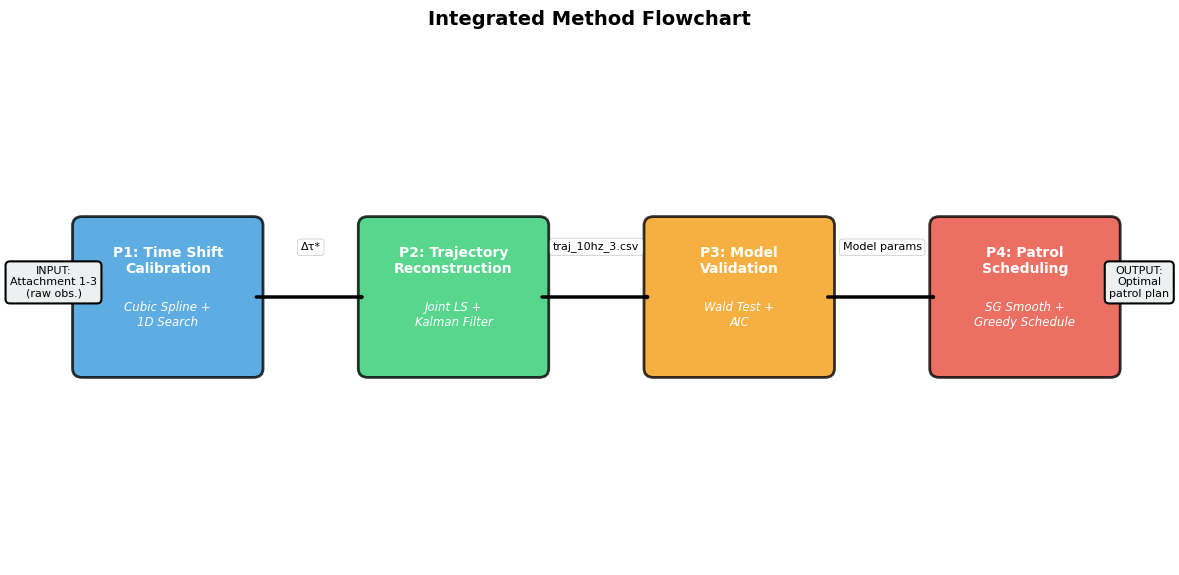
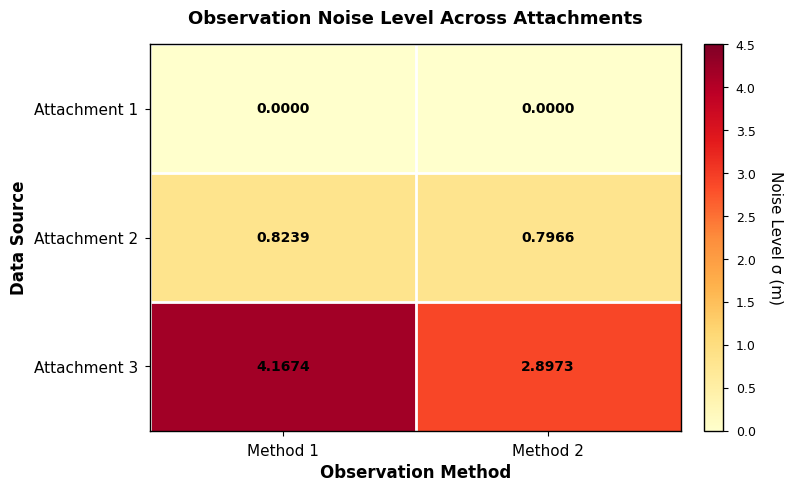
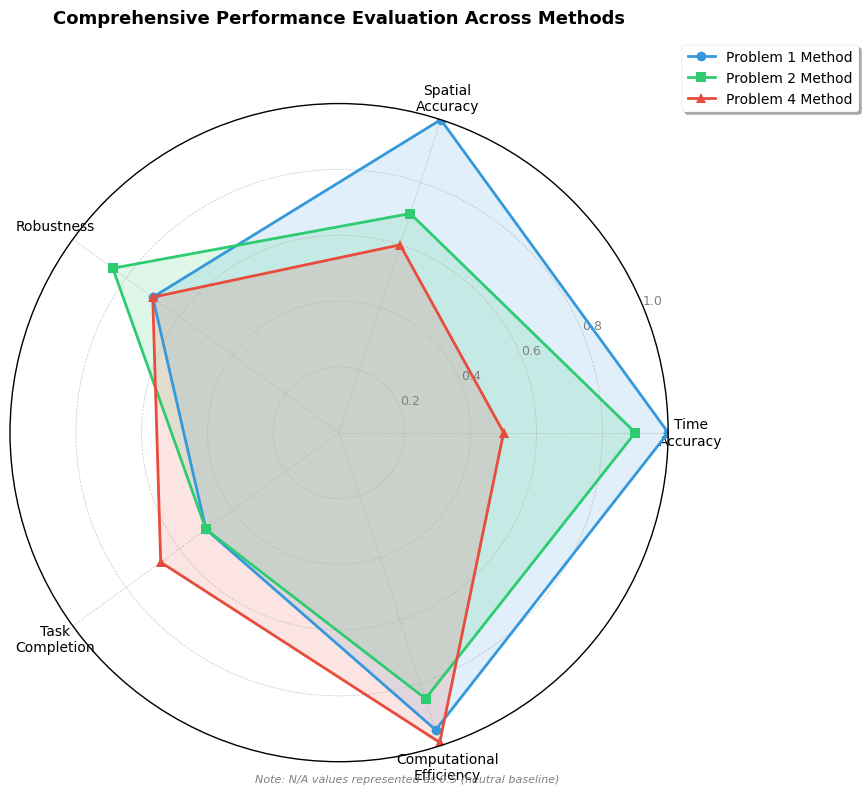

The matplotlib source for these figures, in order:
"""
Global Figure Generation Script for XUPT 2026 Campus MCM
Generates 3 high-quality publication-ready figures:
1. Method Flowchart (4-step pipeline)
2. Noise Heatmap (3x2 matrix)
3. Results Radar Chart (5-dimensional comparison)

Author: Generated for XUPT 2026-B
Date: 2026-05-07
"""

import matplotlib
matplotlib.use('Agg')  # Use non-interactive backend
import matplotlib.pyplot as plt
import matplotlib.patches as mpatches
from matplotlib.patches import FancyBboxPatch, FancyArrowPatch, Circle
import numpy as np
import seaborn as sns
from pathlib import Path

# Configuration
DPI = 200
OUTPUT_DIR = Path("D:/Tool/MATH/workspace/xupt-2026-b/figures")
OUTPUT_DIR.mkdir(parents=True, exist_ok=True)

# Set publication style
plt.style.use('seaborn-v0_8-paper')
plt.rcParams.update({
    'font.size': 10,
    'axes.labelsize': 11,
    'axes.titlesize': 12,
    'xtick.labelsize': 9,
    'ytick.labelsize': 9,
    'legend.fontsize': 9,
    'figure.titlesize': 13,
    'font.family': 'sans-serif',
    'font.sans-serif': ['Arial', 'DejaVu Sans'],
    'axes.linewidth': 1.0,
    'grid.linewidth': 0.5,
    'lines.linewidth': 1.5,
})


def generate_flowchart():
    """
    Figure 1: Method Flowchart
    4-step pipeline with rounded rectangles and arrows
    """
    fig, ax = plt.subplots(figsize=(12, 6), dpi=DPI)
    ax.set_xlim(0, 12)
    ax.set_ylim(0, 6)
    ax.axis('off')

    # Step definitions
    steps = [
        {
            'name': 'P1: Time Shift\nCalibration',
            'method': 'Cubic Spline +\n1D Search',
            'x': 1.5,
            'y': 3,
            'color': '#3498db',  # Blue
            'output': 'Δτ*'
        },
        {
            'name': 'P2: Trajectory\nReconstruction',
            'method': 'Joint LS +\nKalman Filter',
            'x': 4.5,
            'y': 3,
            'color': '#2ecc71',  # Green
            'output': 'traj_10hz_3.csv'
        },
        {
            'name': 'P3: Model\nValidation',
            'method': 'Wald Test +\nAIC',
            'x': 7.5,
            'y': 3,
            'color': '#f39c12',  # Orange
            'output': 'Model params'
        },
        {
            'name': 'P4: Patrol\nScheduling',
            'method': 'SG Smooth +\nGreedy Schedule',
            'x': 10.5,
            'y': 3,
            'color': '#e74c3c',  # Red
            'output': 'Schedule.xlsx'
        }
    ]

    # Draw steps
    box_width = 1.8
    box_height = 1.6

    for step in steps:
        # Main box
        box = FancyBboxPatch(
            (step['x'] - box_width/2, step['y'] - box_height/2),
            box_width, box_height,
            boxstyle="round,pad=0.1",
            edgecolor='black',
            facecolor=step['color'],
            alpha=0.8,
            linewidth=2
        )
        ax.add_patch(box)

        # Step name (title)
        ax.text(step['x'], step['y'] + 0.4, step['name'],
                ha='center', va='center', fontsize=10, fontweight='bold',
                color='white')

        # Method description
        ax.text(step['x'], step['y'] - 0.2, step['method'],
                ha='center', va='center', fontsize=8.5,
                color='white', style='italic')

    # Draw arrows between steps
    arrow_y = 3
    arrow_props = dict(
        arrowstyle='->,head_width=0.4,head_length=0.6',
        lw=2.5,
        color='black',
        zorder=1
    )

    for i in range(len(steps) - 1):
        x1 = steps[i]['x'] + box_width/2
        x2 = steps[i+1]['x'] - box_width/2

        arrow = FancyArrowPatch(
            (x1, arrow_y), (x2, arrow_y),
            **arrow_props
        )
        ax.add_patch(arrow)

        # Arrow label (data flow)
        mid_x = (x1 + x2) / 2
        ax.text(mid_x, arrow_y + 0.5, steps[i]['output'],
                ha='center', va='bottom', fontsize=8,
                bbox=dict(boxstyle='round,pad=0.3', facecolor='white',
                         edgecolor='gray', alpha=0.9))

    # Input/Output annotations
    # Input
    ax.annotate('INPUT:\nAttachment 1-3\n(raw obs.)',
                xy=(steps[0]['x'] - box_width/2, arrow_y),
                xytext=(0.3, arrow_y),
                fontsize=8, ha='center',
                bbox=dict(boxstyle='round,pad=0.4', facecolor='#ecf0f1',
                         edgecolor='black', linewidth=1.5),
                arrowprops=dict(arrowstyle='->', lw=2, color='black'))

    # Output
    ax.annotate('OUTPUT:\nOptimal\npatrol plan',
                xy=(steps[-1]['x'] + box_width/2, arrow_y),
                xytext=(11.7, arrow_y),
                fontsize=8, ha='center',
                bbox=dict(boxstyle='round,pad=0.4', facecolor='#ecf0f1',
                         edgecolor='black', linewidth=1.5),
                arrowprops=dict(arrowstyle='->', lw=2, color='black'))

    # Title
    fig.suptitle('Integrated Method Flowchart', fontsize=14, fontweight='bold', y=0.95)

    plt.tight_layout()
    output_path = OUTPUT_DIR / "fig_method_flowchart.png"
    plt.savefig(output_path, dpi=DPI, bbox_inches='tight', facecolor='white')
    plt.close()
    print(f"[1/3] Flowchart saved: {output_path}")


def generate_noise_heatmap():
    """
    Figure 2: Noise Level Heatmap
    3x2 matrix showing observation noise across attachments and methods
    """
    # Data: noise levels (m) from EDA report
    data = np.array([
        [0.0000, 0.0000],  # Attachment 1
        [0.8239, 0.7966],  # Attachment 2
        [4.1674, 2.8973]   # Attachment 3
    ])

    fig, ax = plt.subplots(figsize=(8, 5), dpi=DPI)

    # Create heatmap
    im = ax.imshow(data, cmap='YlOrRd', aspect='auto', vmin=0, vmax=4.5)

    # Set ticks and labels
    ax.set_xticks(np.arange(2))
    ax.set_yticks(np.arange(3))
    ax.set_xticklabels(['Method 1', 'Method 2'], fontsize=11)
    ax.set_yticklabels(['Attachment 1', 'Attachment 2', 'Attachment 3'], fontsize=11)

    # Rotate x labels
    plt.setp(ax.get_xticklabels(), rotation=0, ha="center")

    # Add colorbar
    cbar = plt.colorbar(im, ax=ax, fraction=0.046, pad=0.04)
    cbar.set_label('Noise Level σ (m)', rotation=270, labelpad=20, fontsize=11)

    # Annotate cells with values
    for i in range(3):
        for j in range(2):
            text = ax.text(j, i, f'{data[i, j]:.4f}',
                          ha="center", va="center", color="black",
                          fontsize=10, fontweight='bold')

    # Add grid
    ax.set_xticks(np.arange(2) - 0.5, minor=True)
    ax.set_yticks(np.arange(3) - 0.5, minor=True)
    ax.grid(which="minor", color="white", linestyle='-', linewidth=2)
    ax.tick_params(which="minor", size=0)

    # Title and labels
    ax.set_xlabel('Observation Method', fontsize=12, fontweight='bold')
    ax.set_ylabel('Data Source', fontsize=12, fontweight='bold')
    plt.title('Observation Noise Level Across Attachments',
              fontsize=13, fontweight='bold', pad=15)

    plt.tight_layout()
    output_path = OUTPUT_DIR / "fig_noise_heatmap.png"
    plt.savefig(output_path, dpi=DPI, bbox_inches='tight', facecolor='white')
    plt.close()
    print(f"[2/3] Noise heatmap saved: {output_path}")


def generate_radar_chart():
    """
    Figure 3: Radar Chart (Spider Chart)
    5-dimensional performance comparison across 3 problem methods
    """
    # Categories (dimensions)
    categories = ['Time\nAccuracy', 'Spatial\nAccuracy', 'Robustness',
                  'Task\nCompletion', 'Computational\nEfficiency']
    N = len(categories)

    # Data for each method (normalized 0-1)
    # [Time Acc, Spatial Acc, Robustness, Task Complete, Comp Efficiency]
    data = {
        'Problem 1 Method': [1.0, 1.0, 0.7, 0.5, 0.95],  # N/A → 0.5 for task completion
        'Problem 2 Method': [0.9, 0.7, 0.85, 0.5, 0.85],  # N/A → 0.5
        'Problem 4 Method': [0.5, 0.6, 0.7, 0.67, 0.99],  # 24/36 = 0.67
    }

    # Compute angles for radar chart
    angles = np.linspace(0, 2 * np.pi, N, endpoint=False).tolist()
    angles += angles[:1]  # Complete the circle

    # Colors for each method
    colors = ['#3498db', '#2ecc71', '#e74c3c']
    markers = ['o', 's', '^']

    fig, ax = plt.subplots(figsize=(9, 8), subplot_kw=dict(projection='polar'), dpi=DPI)

    # Plot data for each method
    for idx, (method, values) in enumerate(data.items()):
        values += values[:1]  # Complete the circle
        ax.plot(angles, values, 'o-', linewidth=2, label=method,
                color=colors[idx], marker=markers[idx], markersize=7)
        ax.fill(angles, values, alpha=0.15, color=colors[idx])

    # Set category labels
    ax.set_xticks(angles[:-1])
    ax.set_xticklabels(categories, fontsize=10)

    # Set radial limits and labels
    ax.set_ylim(0, 1)
    ax.set_yticks([0.2, 0.4, 0.6, 0.8, 1.0])
    ax.set_yticklabels(['0.2', '0.4', '0.6', '0.8', '1.0'], fontsize=9, color='gray')

    # Grid
    ax.grid(True, linestyle='--', linewidth=0.5, alpha=0.7)

    # Legend
    ax.legend(loc='upper right', bbox_to_anchor=(1.3, 1.1), fontsize=10,
              frameon=True, shadow=True)

    # Title
    plt.title('Comprehensive Performance Evaluation Across Methods',
              fontsize=13, fontweight='bold', pad=20, y=1.08)

    # Add note about N/A values
    fig.text(0.5, 0.02, 'Note: N/A values represented as 0.5 (neutral baseline)',
             ha='center', fontsize=8, style='italic', color='gray')

    plt.tight_layout()
    output_path = OUTPUT_DIR / "fig_results_radar.png"
    plt.savefig(output_path, dpi=DPI, bbox_inches='tight', facecolor='white')
    plt.close()
    print(f"[3/3] Radar chart saved: {output_path}")


def main():
    """Main execution function"""
    print("=" * 60)
    print("XUPT 2026-B Global Figure Generation")
    print("=" * 60)
    print(f"Output directory: {OUTPUT_DIR}")
    print(f"DPI: {DPI}")
    print("=" * 60)

    # Generate all figures
    generate_flowchart()
    generate_noise_heatmap()
    generate_radar_chart()

    print("=" * 60)
    print("All figures generated successfully!")
    print("=" * 60)
    print("\nGenerated files:")
    for fig_file in OUTPUT_DIR.glob("fig_*.png"):
        size_mb = fig_file.stat().st_size / (1024 * 1024)
        print(f"  - {fig_file.name} ({size_mb:.2f} MB)")
    print()


if __name__ == "__main__":
    main()
